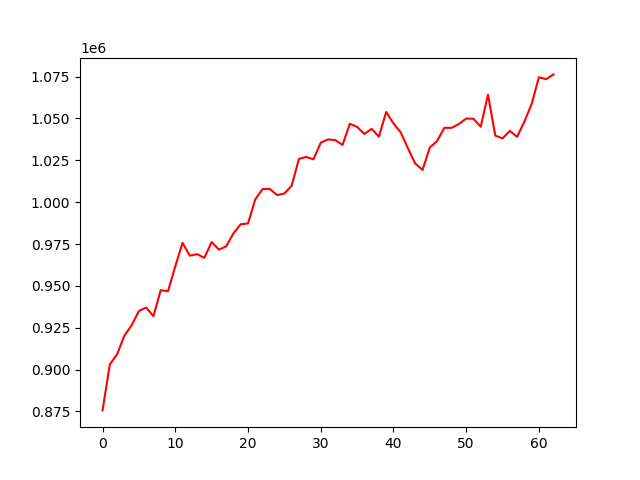

Data behind this chart, as committed beside it:
account_value, date, daily_return
875653, 2019-01-03, 
903104, 2019-01-04, 0.03135
909140, 2019-01-07, 0.006684
920295, 2019-01-08, 0.01227
926457, 2019-01-09, 0.006696
935016, 2019-01-10, 0.009237
937075, 2019-01-11, 0.002202
931923, 2019-01-14, -0.005497
947456, 2019-01-15, 0.01667
946805, 2019-01-16, -0.0006868
961722, 2019-01-17, 0.01576
975701, 2019-01-18, 0.01453
968068, 2019-01-22, -0.007822
968959, 2019-01-23, 0.0009199
966777, 2019-01-24, -0.002251
976207, 2019-01-25, 0.009753
971681, 2019-01-28, -0.004635
973611, 2019-01-29, 0.001986
981395, 2019-01-30, 0.007996
986821, 2019-01-31, 0.005528
987299, 2019-02-01, 0.0004843
1001692, 2019-02-04, 0.01458
1007835, 2019-02-05, 0.006133
1007935, 2019-02-06, 9.891014357688022e-05
1004270, 2019-02-07, -0.003636
1005172, 2019-02-08, 0.0008982
1009794, 2019-02-11, 0.004598
1025833, 2019-02-12, 0.01588
1027052, 2019-02-13, 0.001189
1025591, 2019-02-14, -0.001423
1035525, 2019-02-15, 0.009686
1037499, 2019-02-19, 0.001907
1037082, 2019-02-20, -0.0004026
1034205, 2019-02-21, -0.002774
1046808, 2019-02-22, 0.01219
1045001, 2019-02-25, -0.001726
1040738, 2019-02-26, -0.00408
1043814, 2019-02-27, 0.002956
1039122, 2019-02-28, -0.004495
1053899, 2019-03-01, 0.01422
1047072, 2019-03-04, -0.006478
1041702, 2019-03-05, -0.005128
1032143, 2019-03-06, -0.009177
1023084, 2019-03-07, -0.008777
1019279, 2019-03-08, -0.003719
1032627, 2019-03-11, 0.0131
1036549, 2019-03-12, 0.003798
1044436, 2019-03-13, 0.007609
1044398, 2019-03-14, -3.624958612979956e-05
1046731, 2019-03-15, 0.002234
1049965, 2019-03-18, 0.00309
1049831, 2019-03-19, -0.0001277
1045061, 2019-03-20, -0.004544
1064257, 2019-03-21, 0.01837
1039782, 2019-03-22, -0.023
1038121, 2019-03-25, -0.001598
1042563, 2019-03-26, 0.004279
1039016, 2019-03-27, -0.003401
1048115, 2019-03-28, 0.008757
1058623, 2019-03-29, 0.01003
... 3 more rows
